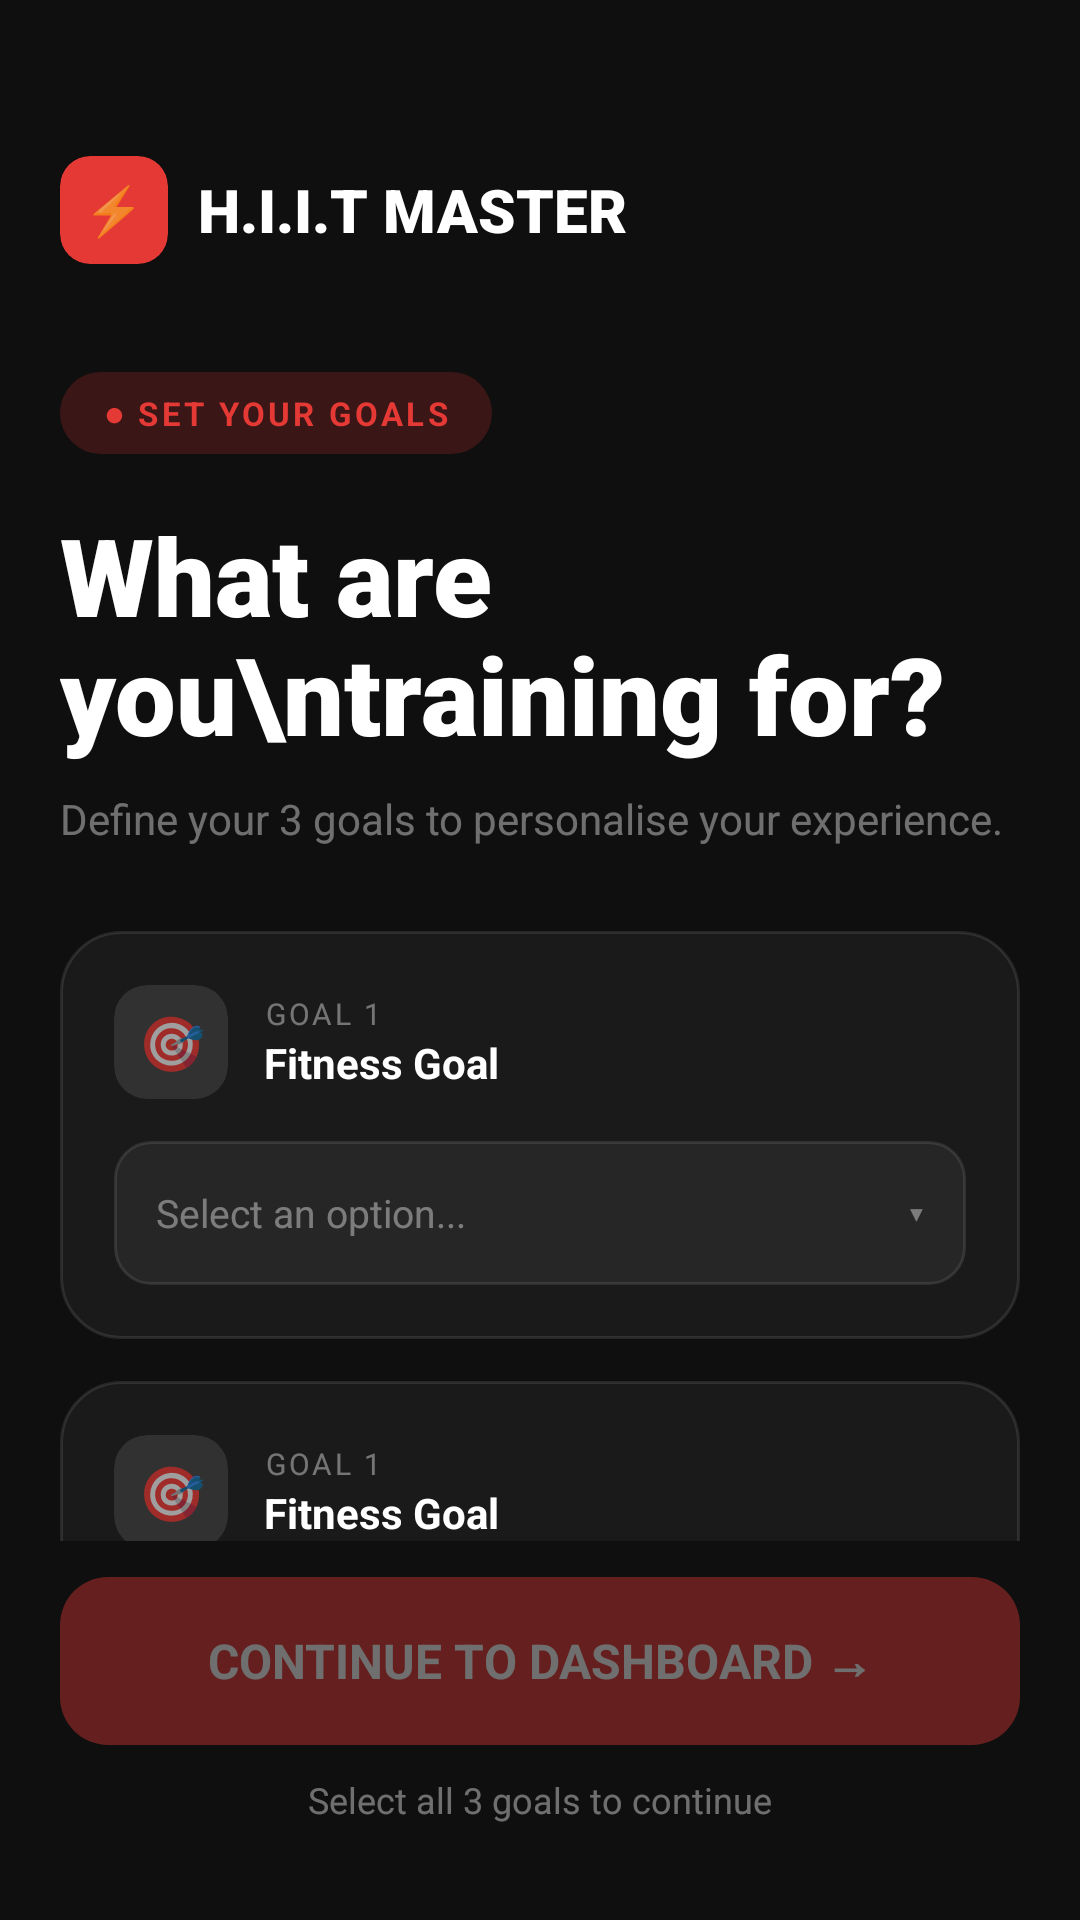

This screen was rendered from an Android layout file. Write that file and the resources it references.
<!-- AndroidManifest.xml: application theme Base.Theme.HIITMasterApp -->
<!-- res/layout/activity_goals.xml -->
<?xml version="1.0" encoding="utf-8"?>
<androidx.coordinatorlayout.widget.CoordinatorLayout
    xmlns:android="http://schemas.android.com/apk/res/android"
    xmlns:app="http://schemas.android.com/apk/res-auto"
    android:layout_width="match_parent"
    android:layout_height="match_parent"
    android:background="@color/fit_dark">

    <androidx.core.widget.NestedScrollView
        android:layout_width="match_parent"
        android:layout_height="match_parent"
        android:paddingBottom="120dp"
        android:clipToPadding="false">

        <LinearLayout
            android:layout_width="match_parent"
            android:layout_height="wrap_content"
            android:orientation="vertical"
            android:paddingStart="20dp"
            android:paddingEnd="20dp">

            
            <LinearLayout
                android:layout_width="match_parent"
                android:layout_height="wrap_content"
                android:orientation="horizontal"
                android:gravity="center_vertical"
                android:paddingTop="52dp"
                android:paddingBottom="8dp">

                <androidx.cardview.widget.CardView
                    android:layout_width="36dp"
                    android:layout_height="36dp"
                    app:cardCornerRadius="10dp"
                    app:cardBackgroundColor="@color/fit_red"
                    app:cardElevation="0dp">
                    <TextView
                        android:layout_width="match_parent"
                        android:layout_height="match_parent"
                        android:text="⚡"
                        android:gravity="center"
                        android:textSize="16sp" />
                </androidx.cardview.widget.CardView>

                <TextView
                    android:layout_width="wrap_content"
                    android:layout_height="wrap_content"
                    android:text="H.I.I.T MASTER"
                    android:textColor="@color/white"
                    android:textSize="20sp"
                    android:fontFamily="sans-serif-black"
                    android:layout_marginStart="10dp" />
            </LinearLayout>

            
            <TextView
                android:layout_width="wrap_content"
                android:layout_height="wrap_content"
                android:text="● SET YOUR GOALS"
                android:textColor="@color/fit_red"
                android:textSize="11sp"
                android:textStyle="bold"
                android:letterSpacing="0.1"
                android:background="@drawable/bg_pill_red"
                android:paddingStart="14dp"
                android:paddingEnd="14dp"
                android:paddingTop="6dp"
                android:paddingBottom="6dp"
                android:layout_marginTop="28dp"
                android:layout_marginBottom="16dp" />

            <TextView
                android:layout_width="match_parent"
                android:layout_height="wrap_content"
                android:text="What are you\ntraining for?"
                android:textColor="@color/white"
                android:textSize="36sp"
                android:fontFamily="sans-serif-black"
                android:lineSpacingMultiplier="0.95"
                android:layout_marginBottom="8dp" />

            <TextView
                android:layout_width="match_parent"
                android:layout_height="wrap_content"
                android:text="Define your 3 goals to personalise your experience."
                android:textColor="@color/white_40"
                android:textSize="14sp"
                android:layout_marginBottom="28dp" />

            
            <include layout="@layout/item_goal_card"
                android:id="@+id/card_fitness_goal"
                android:layout_width="match_parent"
                android:layout_height="wrap_content"
                android:layout_marginBottom="14dp" />

            
            <include layout="@layout/item_goal_card"
                android:id="@+id/card_commitment"
                android:layout_width="match_parent"
                android:layout_height="wrap_content"
                android:layout_marginBottom="14dp" />

            
            <include layout="@layout/item_goal_card"
                android:id="@+id/card_level"
                android:layout_width="match_parent"
                android:layout_height="wrap_content"
                android:layout_marginBottom="24dp" />

            
            <LinearLayout
                android:id="@+id/ll_progress_dots"
                android:layout_width="wrap_content"
                android:layout_height="wrap_content"
                android:orientation="horizontal"
                android:gravity="center"
                android:layout_gravity="center_horizontal"
                android:layout_marginBottom="16dp">

                <View android:id="@+id/dot1"
                    android:layout_width="8dp" android:layout_height="8dp"
                    android:background="@drawable/circle_dim"
                    android:layout_marginEnd="6dp" />
                <View android:id="@+id/dot2"
                    android:layout_width="8dp" android:layout_height="8dp"
                    android:background="@drawable/circle_dim"
                    android:layout_marginEnd="6dp" />
                <View android:id="@+id/dot3"
                    android:layout_width="8dp" android:layout_height="8dp"
                    android:background="@drawable/circle_dim" />
            </LinearLayout>

        </LinearLayout>
    </androidx.core.widget.NestedScrollView>

    
    <LinearLayout
        android:layout_width="match_parent"
        android:layout_height="wrap_content"
        android:layout_gravity="bottom"
        android:orientation="vertical"
        android:background="@color/fit_dark"
        android:paddingStart="20dp"
        android:paddingEnd="20dp"
        android:paddingTop="12dp"
        android:paddingBottom="32dp">

        <Button
            android:id="@+id/btn_continue"
            android:layout_width="match_parent"
            android:layout_height="@dimen/button_height"
            android:text="Continue to Dashboard →"
            android:textColor="@color/white"
            android:textSize="16sp"
            android:textStyle="bold"
            android:background="@drawable/btn_red_ripple"
            android:enabled="false"
            android:alpha="0.4" />

        <TextView
            android:id="@+id/tv_hint"
            android:layout_width="wrap_content"
            android:layout_height="wrap_content"
            android:text="Select all 3 goals to continue"
            android:textColor="@color/white_40"
            android:textSize="12sp"
            android:layout_gravity="center_horizontal"
            android:layout_marginTop="10dp" />
    </LinearLayout>

</androidx.coordinatorlayout.widget.CoordinatorLayout>
<!-- res/layout/item_goal_card.xml (included above) -->
<?xml version="1.0" encoding="utf-8"?>
<LinearLayout xmlns:android="http://schemas.android.com/apk/res/android"
    xmlns:app="http://schemas.android.com/apk/res-auto"
    android:layout_width="match_parent"
    android:layout_height="wrap_content"
    android:orientation="vertical"
    android:padding="18dp"
    android:background="@drawable/bg_card_dark">

    
    <LinearLayout
        android:layout_width="match_parent"
        android:layout_height="wrap_content"
        android:orientation="horizontal"
        android:gravity="center_vertical"
        android:layout_marginBottom="14dp">

        <androidx.cardview.widget.CardView
            android:id="@+id/cv_icon"
            android:layout_width="38dp"
            android:layout_height="38dp"
            app:cardCornerRadius="11dp"
            app:cardBackgroundColor="#1AFFFFFF"
            app:cardElevation="0dp"
            android:layout_marginEnd="12dp">
            <TextView
                android:layout_width="match_parent"
                android:layout_height="match_parent"
                android:text="🎯"
                android:textSize="18sp"
                android:gravity="center" />
        </androidx.cardview.widget.CardView>

        <LinearLayout
            android:layout_width="0dp"
            android:layout_height="wrap_content"
            android:layout_weight="1"
            android:orientation="vertical">

            <TextView
                android:id="@+id/tv_goal_number"
                android:layout_width="wrap_content"
                android:layout_height="wrap_content"
                android:text="GOAL 1"
                android:textColor="@color/white_40"
                android:textSize="10sp"
                android:textAllCaps="true"
                android:letterSpacing="0.1" />

            <TextView
                android:id="@+id/tv_goal_title"
                android:layout_width="wrap_content"
                android:layout_height="wrap_content"
                android:text="Fitness Goal"
                android:textColor="@color/white"
                android:textSize="14sp"
                android:textStyle="bold" />
        </LinearLayout>

        
        <View
            android:id="@+id/v_check"
            android:layout_width="20dp"
            android:layout_height="20dp"
            android:background="@drawable/circle_blue"
            android:visibility="gone" />
    </LinearLayout>

    
    <LinearLayout
        android:id="@+id/ll_dropdown_trigger"
        android:layout_width="match_parent"
        android:layout_height="48dp"
        android:orientation="horizontal"
        android:gravity="center_vertical"
        android:paddingStart="14dp"
        android:paddingEnd="14dp"
        android:background="@drawable/bg_dropdown_idle"
        android:clickable="true"
        android:focusable="true">

        <TextView
            android:id="@+id/tv_selected_option"
            android:layout_width="0dp"
            android:layout_height="wrap_content"
            android:layout_weight="1"
            android:text="Select an option..."
            android:textColor="@color/white_40"
            android:textSize="13sp" />

        <TextView
            android:id="@+id/tv_chevron"
            android:layout_width="wrap_content"
            android:layout_height="wrap_content"
            android:text="▾"
            android:textColor="@color/white_40"
            android:textSize="14sp" />
    </LinearLayout>

    
    <LinearLayout
        android:id="@+id/ll_options_container"
        android:layout_width="match_parent"
        android:layout_height="wrap_content"
        android:orientation="vertical"
        android:background="@drawable/bg_dropdown_open"
        android:layout_marginTop="8dp"
        android:visibility="gone" />

</LinearLayout>
<!-- resources referenced by this layout -->
<resources>
  <color name="fit_dark">#0F0F0F</color>
  <color name="fit_red">#E53935</color>
  <color name="white">#FFFFFF</color>
  <color name="white_40">#66FFFFFF</color>
  <dimen name="button_height">56dp</dimen>
  <!-- drawable bg_card_dark (drawable) -->
  <?xml version="1.0" encoding="utf-8"?>
  <shape xmlns:android="http://schemas.android.com/apk/res/android"
      android:shape="rectangle">
      <solid android:color="#1A1A1A" />
      <stroke android:width="1dp" android:color="#1AFFFFFF" />
      <corners android:radius="20dp" />
  </shape>
  <!-- drawable bg_dropdown_idle (drawable) -->
  <?xml version="1.0" encoding="utf-8"?>
  <shape xmlns:android="http://schemas.android.com/apk/res/android"
      android:shape="rectangle">
      <solid android:color="#0DFFFFFF" />
      <stroke android:width="1dp" android:color="#1AFFFFFF" />
      <corners android:radius="12dp" />
  </shape>
  <!-- drawable bg_dropdown_open (drawable) -->
  <?xml version="1.0" encoding="utf-8"?>
  <shape xmlns:android="http://schemas.android.com/apk/res/android"
      android:shape="rectangle">
      <solid android:color="#1A1A1A" />
      <stroke android:width="1dp" android:color="#26FFFFFF" />
      <corners android:radius="12dp" />
  </shape>
  <!-- drawable bg_pill_red (drawable) -->
  <?xml version="1.0" encoding="utf-8"?>
  <shape xmlns:android="http://schemas.android.com/apk/res/android"
      android:shape="rectangle">
      <solid android:color="#33E53935" />
      <corners android:radius="100dp" />
  </shape>
  <!-- drawable btn_red_ripple (drawable) -->
  <?xml version="1.0" encoding="utf-8"?>
  <ripple xmlns:android="http://schemas.android.com/apk/res/android"
      android:color="#40FFFFFF">
      <item android:id="@android:id/background">
          <shape android:shape="rectangle">
              <solid android:color="#E53935" />
              <corners android:radius="16dp" />
          </shape>
      </item>
  </ripple>
  <!-- drawable circle_blue (drawable) -->
  <?xml version="1.0" encoding="utf-8"?>
  <shape xmlns:android="http://schemas.android.com/apk/res/android"
      android:shape="oval">
      <solid android:color="@color/fit_blue" />
  </shape>
  <style name="Base.Theme.HIITMasterApp" parent="Theme.MaterialComponents.DayNight.NoActionBar">
          <item name="colorPrimary">@color/fit_red</item>
          <item name="colorPrimaryVariant">@color/fit_red_dark</item>
          <item name="colorOnPrimary">@color/white</item>
          <item name="colorSecondary">@color/fit_blue</item>
          <item name="colorOnSecondary">@color/white</item>
          <item name="android:colorBackground">@color/fit_dark</item>
          <item name="android:statusBarColor">@color/fit_dark</item>
          <item name="android:navigationBarColor">@color/fit_dark</item>
          <item name="android:windowLightStatusBar">false</item>
          <item name="android:fontFamily">sans-serif</item>
      </style>
  <color name="fit_blue">#2979FF</color>
  <color name="fit_red_dark">#B71C1C</color>
</resources>
